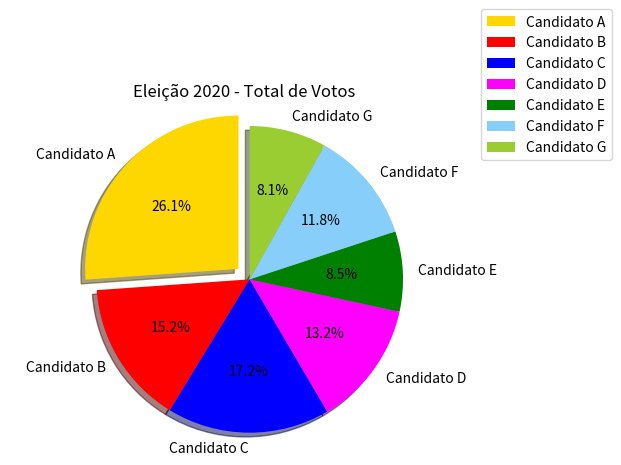

This chart was generated by the following Python code:
import matplotlib.pyplot as plt
import numpy as np
votos = np.array([842.201, 488.775, 553.424, 424.307, 272.500, 381.512, 261.386])
candi = ['Candidato A', 'Candidato B', 'Candidato C', 'Candidato D', 'Candidato E',
         'Candidato F', 'Candidato G']

cores=['gold', 'red', 'blue', 'magenta', 'green','lightskyblue', 'yellowgreen']
# o atributo explode indica que fatia do gráfico será destacada. No exemplo abaixo, será a primeira fatia. A quantidade de valores é igual ao número de fatias do gráfico.
explode = (0.1, 0, 0, 0, 0, 0, 0)  # explode 1st slice

# Atribuindo um título ao gráfico
plt.title('Eleição 2020 - Total de Votos')

plt.pie(votos, explode=explode, labels=candi, colors=cores, autopct='%1.1f%%', shadow=True, startangle=90)

#Adiciona Legenda
plt.legend(candi, bbox_to_anchor=(1.3, 1.3),loc='upper right')

#Centraliza o gráfico
plt.axis('equal')

#Ajusta o espaçamento para evitar o recorte do rótulo
plt.tight_layout()

plt.show()
